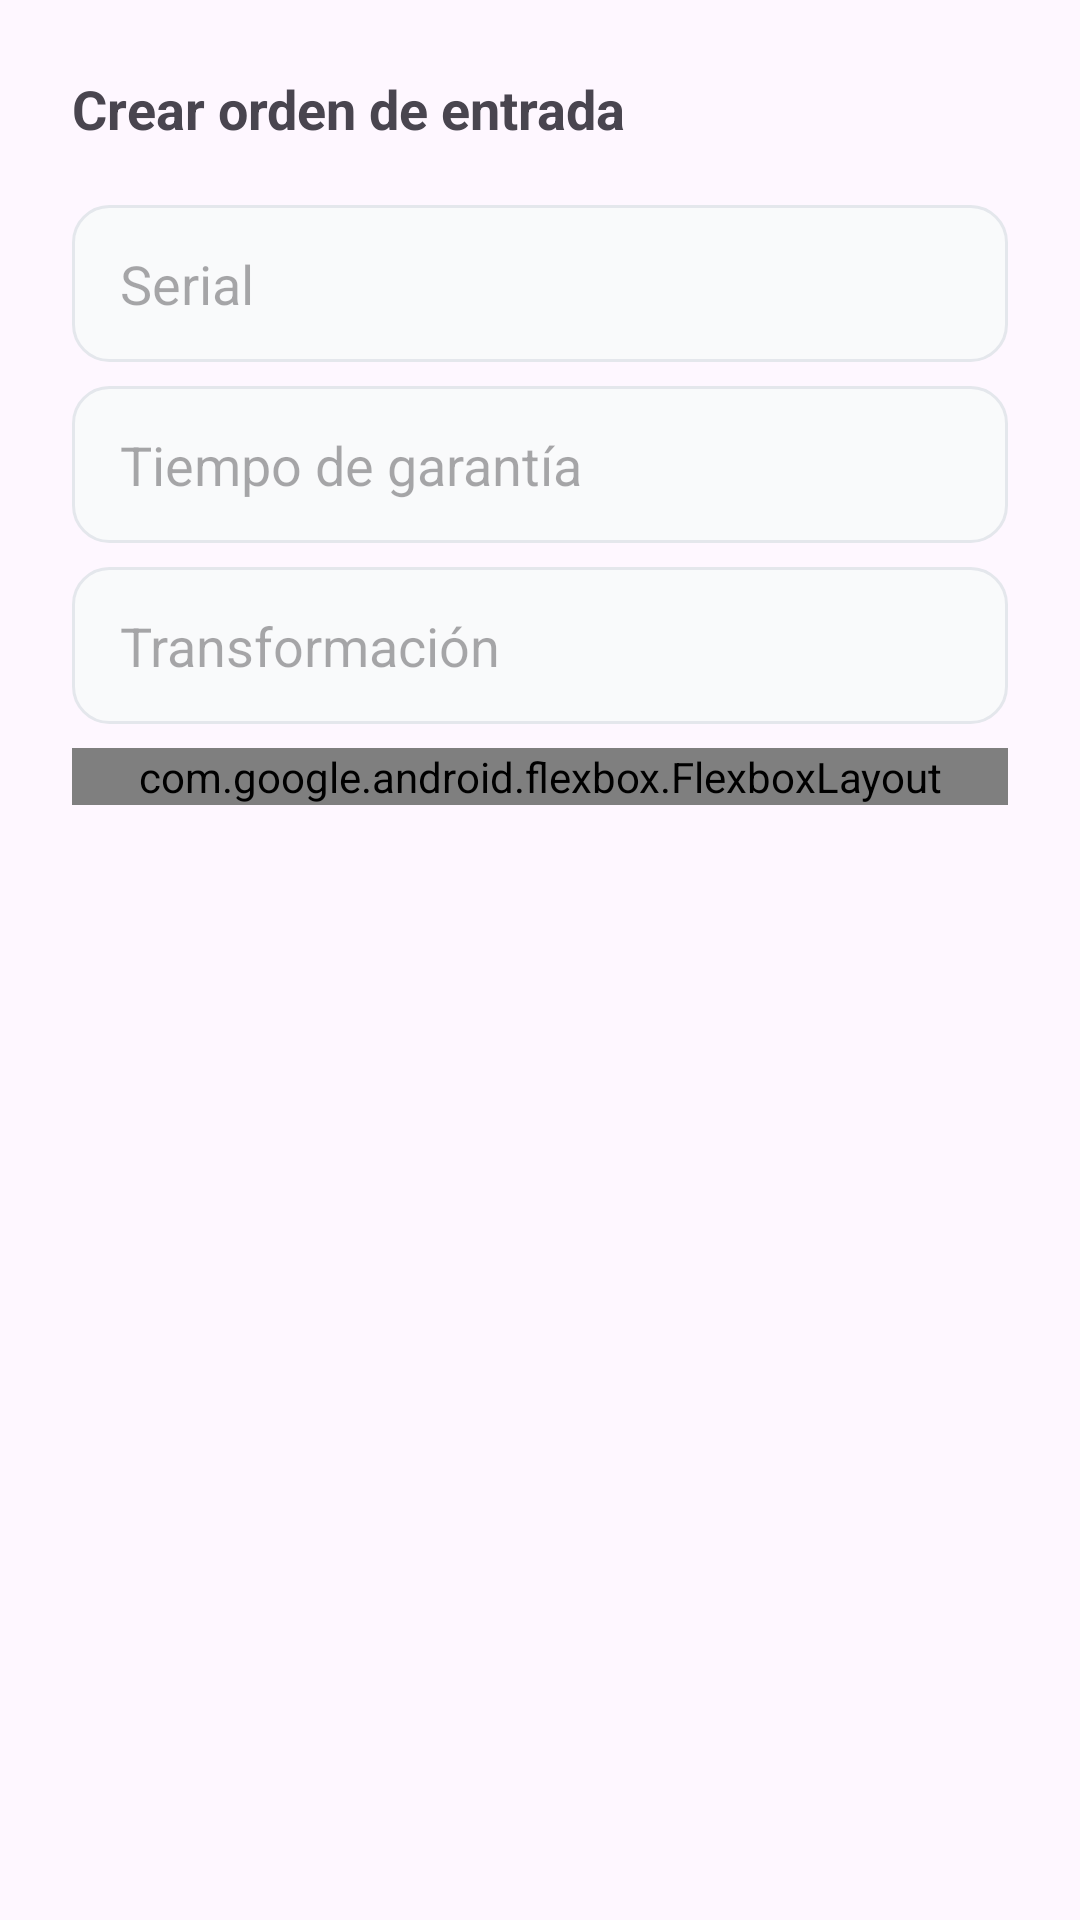

Write the Android layout XML for this screen, with the resource values it uses.
<!-- AndroidManifest.xml: application theme Theme.AppInterface -->
<!-- res/layout/add_output_bottom_dialog.xml -->
<?xml version="1.0" encoding="utf-8"?>
<LinearLayout xmlns:android="http://schemas.android.com/apk/res/android"
              android:layout_width="match_parent"
              android:layout_height="wrap_content" xmlns:app="http://schemas.android.com/apk/res-auto"
              android:orientation="vertical"
              android:padding="24dp">

    <TextView
            android:layout_width="wrap_content"
            android:layout_height="wrap_content"
            android:text="Crear orden de entrada"
            android:textSize="18sp"
            android:layout_marginBottom="20dp"
            android:textStyle="bold"/>

    <EditText
            android:layout_width="match_parent"
            android:layout_height="wrap_content"
            android:id="@+id/add_output_serial"
            android:hint="Serial"
            android:background="@drawable/bg_input"
            android:paddingStart="16dp"
            android:paddingEnd="16dp"
            android:paddingTop="14dp"
            android:paddingBottom="14dp"
            android:layout_marginBottom="8dp"
    />

    <EditText
            android:layout_width="match_parent"
            android:layout_height="wrap_content"
            android:id="@+id/add_output_garanty"
            android:hint="Tiempo de garantía"
            android:background="@drawable/bg_input"
            android:paddingStart="16dp"
            android:paddingEnd="16dp"
            android:paddingTop="14dp"
            android:paddingBottom="14dp"
            android:layout_marginBottom="8dp"
    />


    <EditText
            android:layout_width="match_parent"
            android:layout_height="wrap_content"
            android:id="@+id/add_output_transformation"
            android:hint="Transformación"
            android:background="@drawable/bg_input"
            android:paddingStart="16dp"
            android:paddingEnd="16dp"
            android:paddingTop="14dp"
            android:paddingBottom="14dp"
            android:layout_marginBottom="8dp"
    />


    <com.google.android.flexbox.FlexboxLayout
            android:layout_width="match_parent"
            android:layout_height="wrap_content"
            app:justifyContent="center"
            app:alignItems="center"
    >
        <Button
                android:id="@+id/create_output_button"
                android:layout_width="150dp"
                android:layout_height="55dp"
                android:backgroundTint="@color/black"
                android:text="Crear"
        />

    </com.google.android.flexbox.FlexboxLayout>

</LinearLayout>
<!-- resources referenced by this layout -->
<resources>
  <color name="black">#FF000000</color>
  <!-- drawable bg_input (drawable) -->
  <?xml version="1.0" encoding="utf-8"?>
  <shape xmlns:android="http://schemas.android.com/apk/res/android"
          android:shape="rectangle">
      <solid android:color="#F9FAFB"/>
      <corners android:radius="12dp"/>
      <stroke android:width="1dp" android:color="#E4E7EC"/>
  </shape>
  <style name="Theme.AppInterface" parent="Base.Theme.AppInterface" />
  <style name="Base.Theme.AppInterface" parent="Theme.Material3.Light.NoActionBar">
          <item name="colorPrimary">@color/mi_color_personalizado</item>
          <item name="colorOnPrimary">@android:color/white</item>
          <item name="colorOutline">#79747E</item>
          <item name="android:statusBarColor">@android:color/transparent</item>
          <item name="android:windowLightStatusBar">true</item>
      </style>
  <color name="mi_color_personalizado">#2196F3</color>
</resources>
